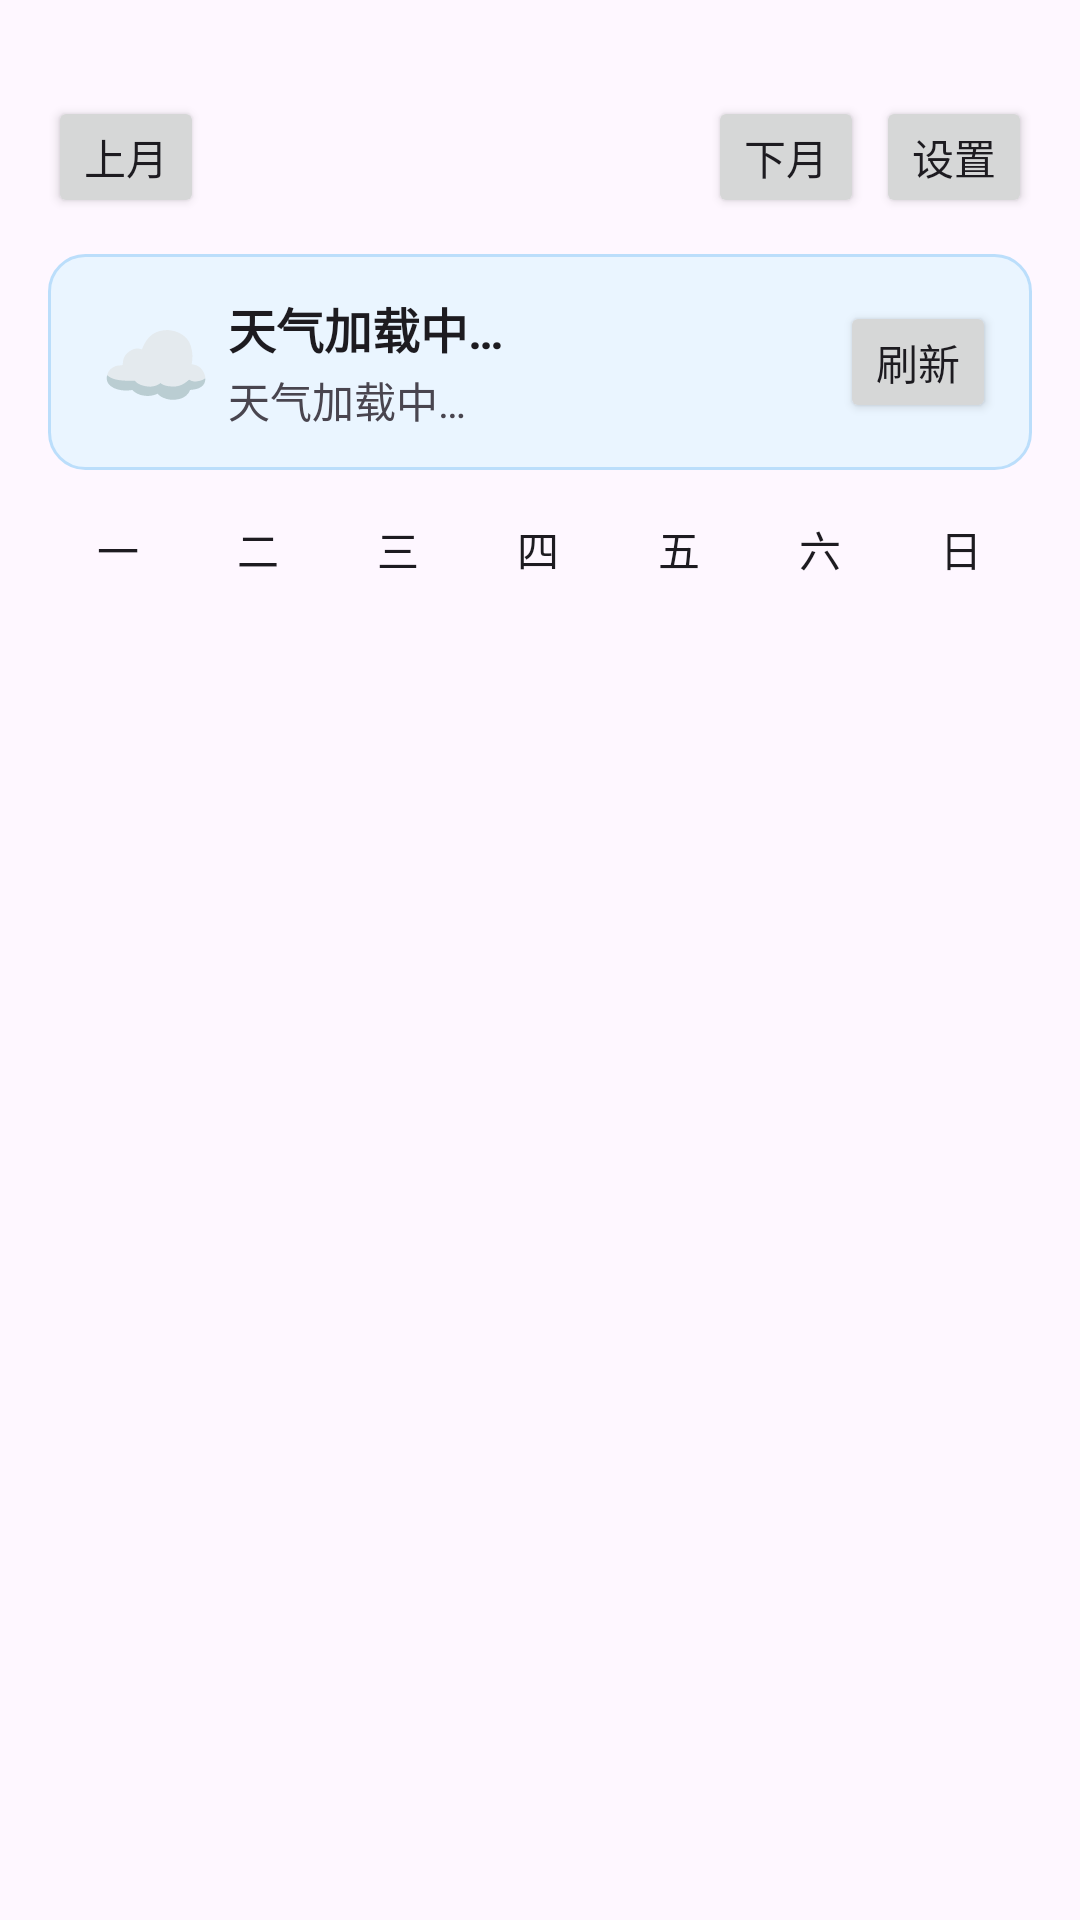

Reconstruct the res/layout file that produces this screen, plus the resources it refers to.
<!-- AndroidManifest.xml: application theme Theme.MyAppDemo -->
<!-- res/layout/activity_main.xml -->
<?xml version="1.0" encoding="utf-8"?>
<LinearLayout xmlns:android="http://schemas.android.com/apk/res/android"
    android:layout_width="match_parent"
    android:layout_height="match_parent"
    android:orientation="vertical"
    android:padding="16dp"
    android:background="?android:attr/colorBackground">

    
    <LinearLayout
        android:layout_width="match_parent"
        android:layout_height="wrap_content"
        android:orientation="horizontal"
        android:layout_marginTop="16dp"
        android:gravity="center_vertical">

        <Button
            android:id="@+id/prevMonthButton"
            android:layout_width="wrap_content"
            android:layout_height="wrap_content"
            android:minWidth="0dp"
            android:minHeight="0dp"
            android:paddingHorizontal="12dp"
            android:text="@string/prev_month"
            android:textSize="14sp" />

        <TextView
            android:id="@+id/monthYearButton"
            android:layout_width="0dp"
            android:layout_height="wrap_content"
            android:layout_weight="1"
            android:gravity="center"
            android:textSize="20sp"
            android:textStyle="bold"
            android:background="?android:attr/selectableItemBackground"
            android:textColor="?android:attr/textColorPrimary"
            android:singleLine="true" />

        <Button
            android:id="@+id/nextMonthButton"
            android:layout_width="wrap_content"
            android:layout_height="wrap_content"
            android:minWidth="0dp"
            android:minHeight="0dp"
            android:paddingHorizontal="12dp"
            android:text="@string/next_month"
            android:textSize="14sp" />

        <Button
            android:id="@+id/btnSettings"
            android:layout_width="wrap_content"
            android:layout_height="wrap_content"
            android:minWidth="0dp"
            android:minHeight="0dp"
            android:text="@string/settings"
            android:layout_marginStart="4dp"
            android:textSize="14sp"/>

    </LinearLayout>

    
    <LinearLayout
        android:id="@+id/weatherPanel"
        android:layout_width="match_parent"
        android:layout_height="wrap_content"
        android:layout_marginTop="12dp"
        android:background="@drawable/bg_weather_panel"
        android:gravity="center_vertical"
        android:orientation="horizontal"
        android:padding="12dp">

        <TextView
            android:id="@+id/weatherIcon"
            android:layout_width="48dp"
            android:layout_height="48dp"
            android:gravity="center"
            android:text="@string/weather_default_icon"
            android:textSize="30sp" />

        <LinearLayout
            android:layout_width="0dp"
            android:layout_height="wrap_content"
            android:layout_weight="1"
            android:orientation="vertical">

            <TextView
                android:id="@+id/weatherCity"
                android:layout_width="wrap_content"
                android:layout_height="wrap_content"
                android:text="@string/weather_loading"
                android:textColor="?android:attr/textColorPrimary"
                android:textSize="16sp"
                android:textStyle="bold" />

            <TextView
                android:id="@+id/weatherDetail"
                android:layout_width="wrap_content"
                android:layout_height="wrap_content"
                android:layout_marginTop="2dp"
                android:text="@string/weather_loading"
                android:textColor="?android:attr/textColorSecondary"
                android:textSize="14sp" />
        </LinearLayout>

        <Button
            android:id="@+id/btnRefreshWeather"
            android:layout_width="wrap_content"
            android:layout_height="wrap_content"
            android:minHeight="0dp"
            android:minWidth="0dp"
            android:text="@string/weather_refresh" />
    </LinearLayout>

    
    <LinearLayout
        android:layout_width="match_parent"
        android:layout_height="wrap_content"
        android:layout_marginTop="16dp"
        android:orientation="horizontal">

        <TextView
            android:layout_width="0dp"
            android:layout_height="wrap_content"
            android:layout_weight="1"
            android:gravity="center"
            android:textSize="14sp"
            android:textColor="?android:attr/textColorPrimary"
            android:text="@string/week_monday" />

        <TextView
            android:layout_width="0dp"
            android:layout_height="wrap_content"
            android:layout_weight="1"
            android:gravity="center"
            android:textSize="14sp"
            android:textColor="?android:attr/textColorPrimary"
            android:text="@string/week_tuesday" />

        <TextView
            android:layout_width="0dp"
            android:layout_height="wrap_content"
            android:layout_weight="1"
            android:gravity="center"
            android:textSize="14sp"
            android:textColor="?android:attr/textColorPrimary"
            android:text="@string/week_wednesday" />

        <TextView
            android:layout_width="0dp"
            android:layout_height="wrap_content"
            android:layout_weight="1"
            android:gravity="center"
            android:textSize="14sp"
            android:textColor="?android:attr/textColorPrimary"
            android:text="@string/week_thursday" />

        <TextView
            android:layout_width="0dp"
            android:layout_height="wrap_content"
            android:layout_weight="1"
            android:gravity="center"
            android:textSize="14sp"
            android:textColor="?android:attr/textColorPrimary"
            android:text="@string/week_friday" />

        <TextView
            android:layout_width="0dp"
            android:layout_height="wrap_content"
            android:layout_weight="1"
            android:gravity="center"
            android:textSize="14sp"
            android:textColor="?android:attr/textColorPrimary"
            android:text="@string/week_saturday" />

        <TextView
            android:layout_width="0dp"
            android:layout_height="wrap_content"
            android:layout_weight="1"
            android:gravity="center"
            android:textSize="14sp"
            android:textColor="?android:attr/textColorPrimary"
            android:text="@string/week_sunday" />
    </LinearLayout>

    <GridView
        android:id="@+id/calendarGrid"
        android:layout_width="match_parent"
        android:layout_height="0dp"
        android:layout_weight="1"
        android:layout_marginTop="8dp"
        android:numColumns="7"
        android:stretchMode="columnWidth" />

</LinearLayout>
<!-- resources referenced by this layout -->
<resources>
  <!-- drawable bg_weather_panel (drawable) -->
  <?xml version="1.0" encoding="utf-8"?>
  <shape xmlns:android="http://schemas.android.com/apk/res/android" android:shape="rectangle">
      <solid android:color="@color/weather_panel" />
      <corners android:radius="12dp" />
      <stroke android:width="1dp" android:color="@color/theme_primary_light" />
  </shape>
  <string name="next_month">下月</string>
  <string name="prev_month">上月</string>
  <string name="settings">设置</string>
  <string name="weather_default_icon">☁</string>
  <string name="weather_loading">天气加载中…</string>
  <string name="weather_refresh">刷新</string>
  <string name="week_friday">五</string>
  <string name="week_monday">一</string>
  <string name="week_saturday">六</string>
  <string name="week_sunday">日</string>
  <string name="week_thursday">四</string>
  <string name="week_tuesday">二</string>
  <string name="week_wednesday">三</string>
  <style name="Theme.MyAppDemo" parent="Base.Theme.MyAppDemo" />
  <color name="weather_panel">#FFEAF5FF</color>
  <color name="theme_primary_light">#FFBBDEFB</color>
  <style name="Base.Theme.MyAppDemo" parent="Theme.Material3.DayNight.NoActionBar">
          
          
      </style>
</resources>
